Run: headless pygame with SDL's dummy video driver; simulated clock (each Clock.tick advances the game by its frame time, no real sleeping); random seed 0; keys injected as events and as key.get_pressed() state; no mouse input.
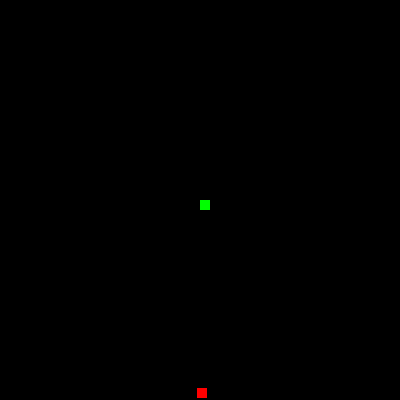
Frame 1 of 4 · flips 1–60 · no input
Frame 2 of 4 · flips 61–180 · tapped SPACE, RETURN · held RIGHT (→), D · screen unchanged from frame 1, image omitted
Frame 3 of 4 · flips 181–300 · held DOWN (↓), S · screen unchanged from frame 2, image omitted
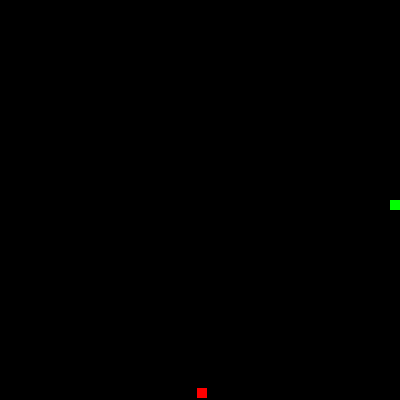
Frame 4 of 4 · flips 301–420 · held LEFT (←), A, UP (↑), W

The pygame program that drew these frames:

import pygame
import random

# Define the Snake class
class Snake:
    def __init__(self):
        self.body = [(200, 200)]
        self.direction = "RIGHT"

    def change_direction(self, direction):
        if direction == "UP" and self.direction != "DOWN":
            self.direction = "UP"
        elif direction == "DOWN" and self.direction != "UP":
            self.direction = "DOWN"
        elif direction == "LEFT" and self.direction != "RIGHT":
            self.direction = "LEFT"
        elif direction == "RIGHT" and self.direction != "LEFT":
            self.direction = "RIGHT"

    def update(self):
        head = self.body[0]
        x, y = head

        if self.direction == "UP":
            y -= 10
        elif self.direction == "DOWN":
            y += 10
        elif self.direction == "LEFT":
            x -= 10
        elif self.direction == "RIGHT":
            x += 10

        self.body.insert(0, (x, y))
        self.body.pop()

    def eat_food(self, food):
        head = self.body[0]
        if head == food.position:
            self.body.append(self.body[-1])
            return True
        return False

    def check_collision(self, screen_width, screen_height):
        head = self.body[0]
        x, y = head
        if x < 0 or x >= screen_width or y < 0 or y >= screen_height:
            return True
        if head in self.body[1:]:
            return True
        return False

    def draw(self, screen):
        for segment in self.body:
            pygame.draw.rect(screen, (0, 255, 0), (segment[0], segment[1], 10, 10))

    def reset(self):
        self.body = [(200, 200)]
        self.direction = "RIGHT"

# Define the Food class
class Food:
    def __init__(self, screen_width, screen_height):
        self.screen_width = screen_width
        self.screen_height = screen_height
        self.position = self.generate_position()

    def generate_position(self):
        x = random.randint(0, self.screen_width - 10)
        y = random.randint(0, self.screen_height - 10)
        return (x, y)

    def draw(self, screen):
        pygame.draw.rect(screen, (255, 0, 0), (self.position[0], self.position[1], 10, 10))

# Initialize pygame
pygame.init()

# Set screen dimensions
screen_width = 400
screen_height = 400

# Create the screen
screen = pygame.display.set_mode((screen_width, screen_height))
pygame.display.set_caption("Snake Game")

# Create the snake
snake = Snake()

# Create the food
food = Food(screen_width, screen_height)

# Game loop
running = True
clock = pygame.time.Clock()

while running:
    clock.tick(10)

    for event in pygame.event.get():
        if event.type == pygame.QUIT:
            running = False
        elif event.type == pygame.KEYDOWN:
            if event.key == pygame.K_UP:
                snake.change_direction("UP")
            elif event.key == pygame.K_DOWN:
                snake.change_direction("DOWN")
            elif event.key == pygame.K_LEFT:
                snake.change_direction("LEFT")
            elif event.key == pygame.K_RIGHT:
                snake.change_direction("RIGHT")

    snake.update()

    if snake.eat_food(food):
        food.position = food.generate_position()

    if snake.check_collision(screen_width, screen_height):
        snake.reset()

    screen.fill((0, 0, 0))
    snake.draw(screen)
    food.draw(screen)
    pygame.display.update()

# Quit the game
pygame.quit()
